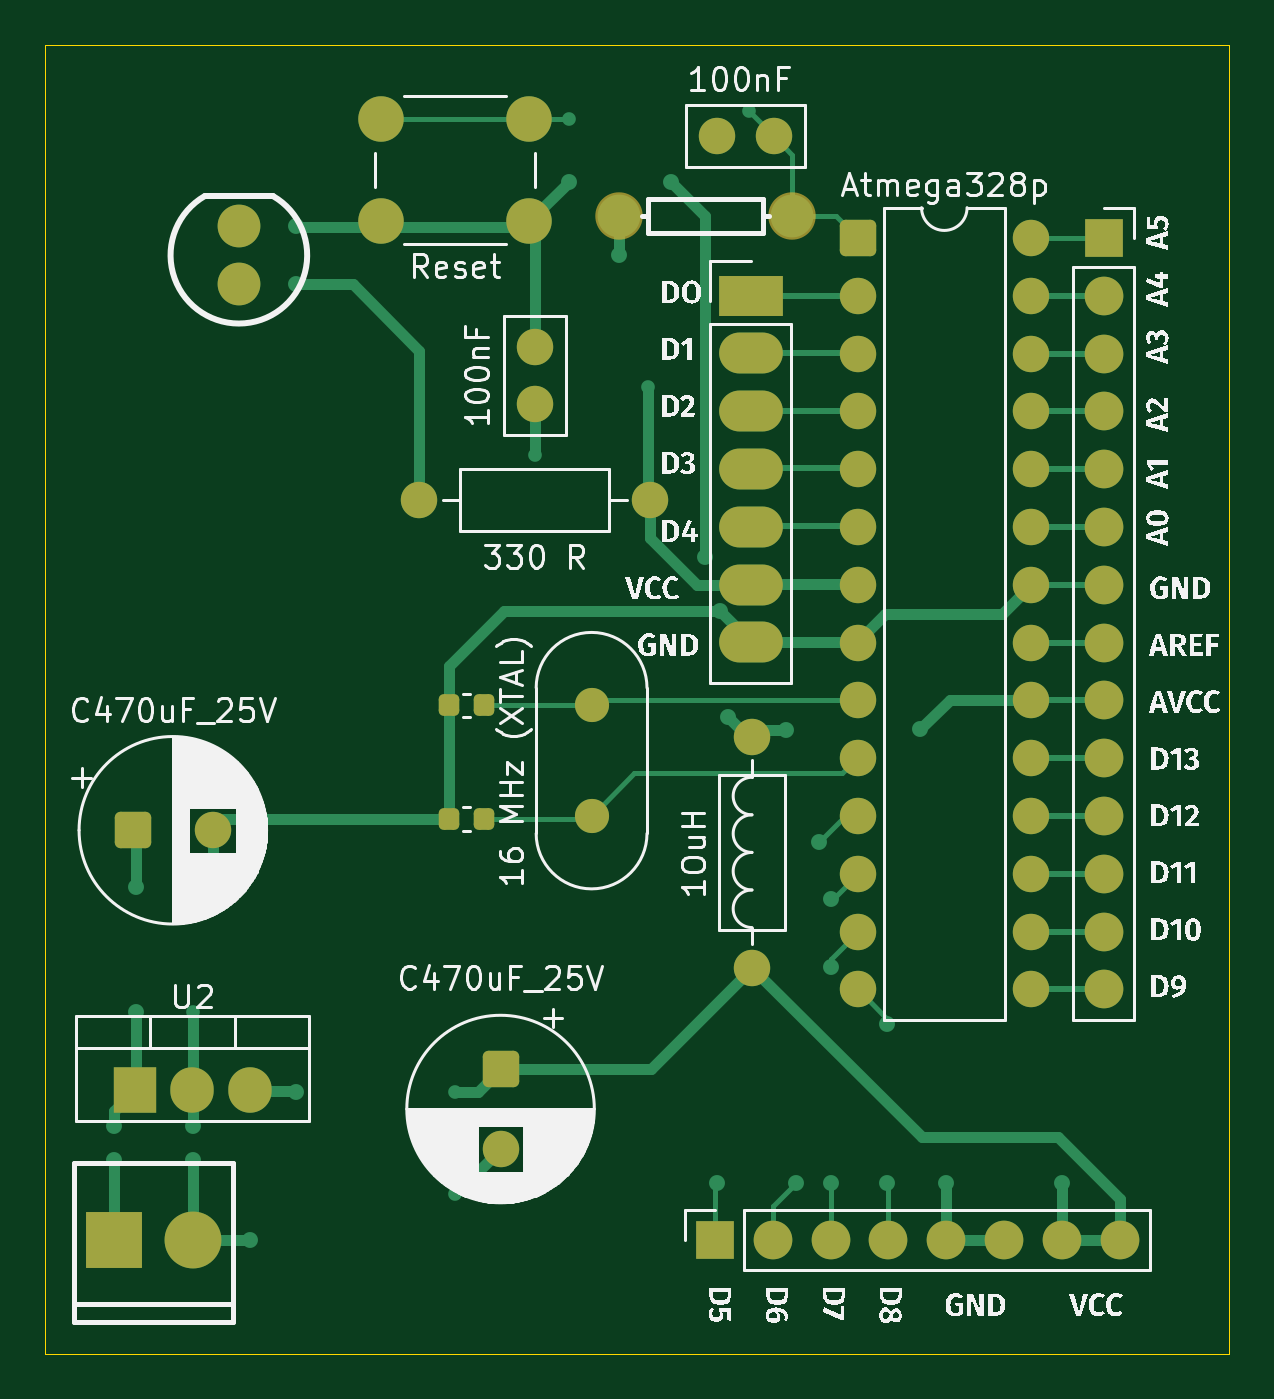
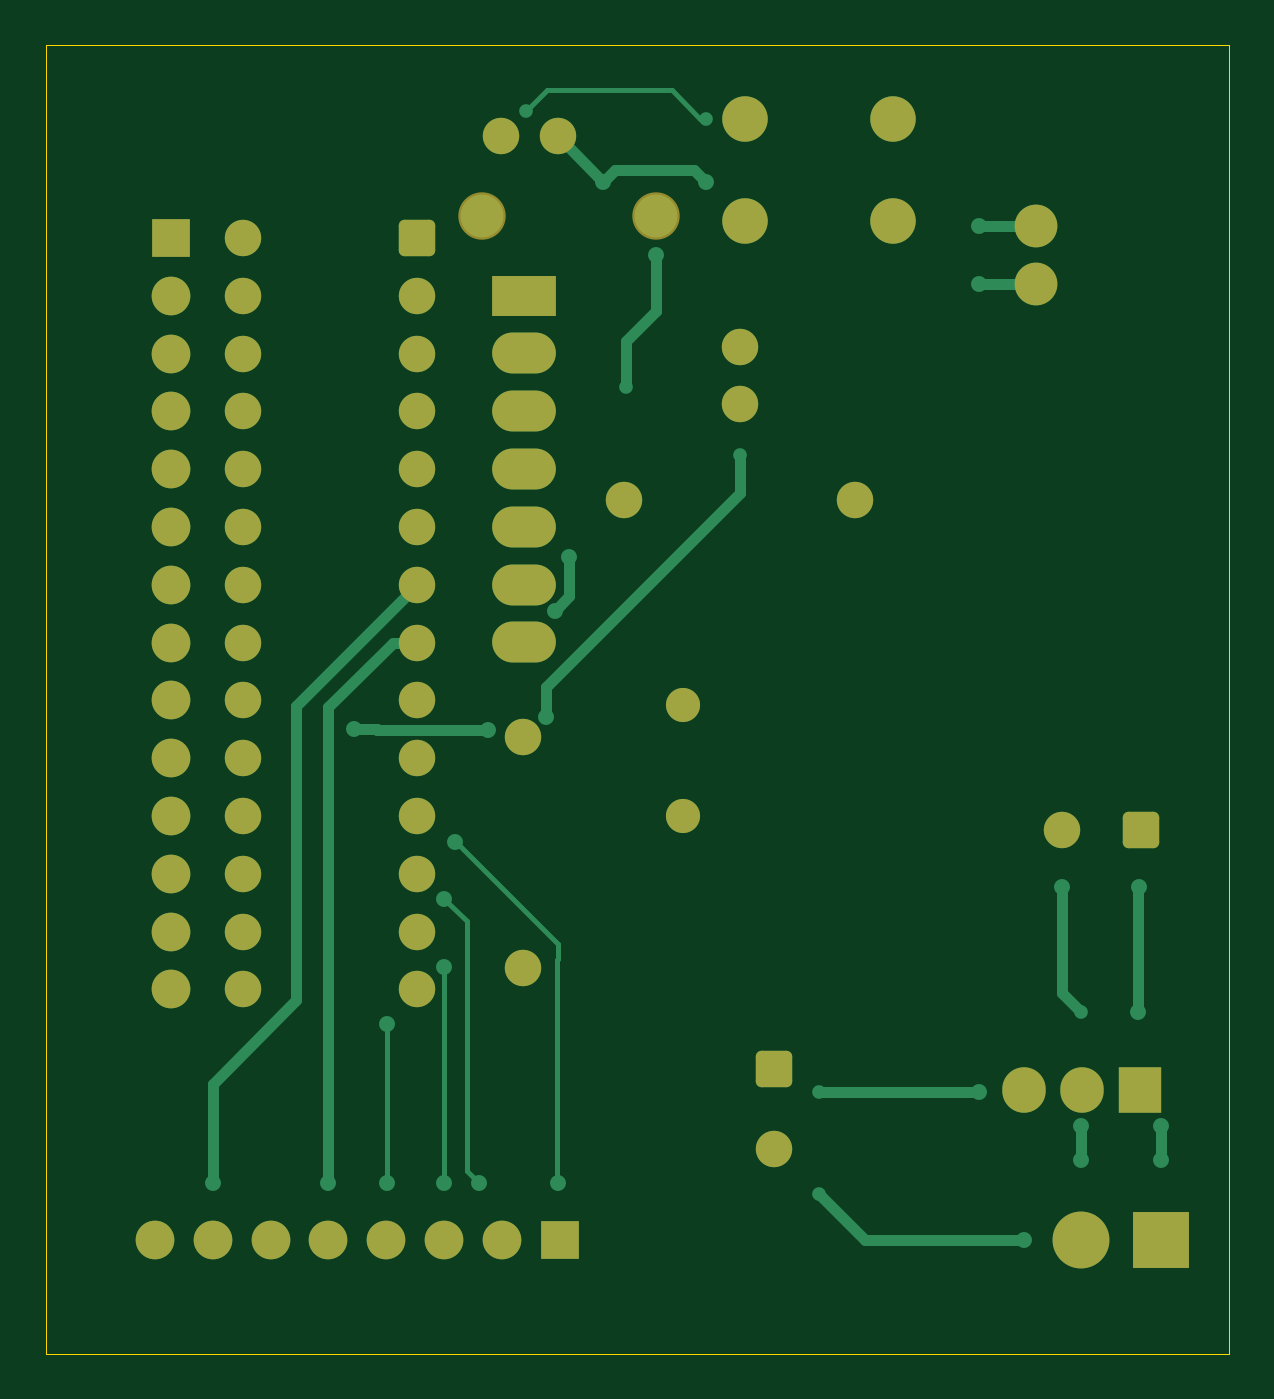
Circuit board: 10 layer files. Board 52.0 x 57.5 mm.
- bottom_copper: ArduCore-B_Cu.gbr (11545 bytes)
- bottom_mask: ArduCore-B_Mask.gbr (4109 bytes)
- paste: ArduCore-B_Paste.gbr (467 bytes)
- bottom_silk: ArduCore-B_Silkscreen.gbr (468 bytes)
- outline: ArduCore-Edge_Cuts.gbr (624 bytes)
- top_copper: ArduCore-F_Cu.gbr (17421 bytes)
- top_mask: ArduCore-F_Mask.gbr (4468 bytes)
- paste: ArduCore-F_Paste.gbr (1366 bytes)
- top_silk: ArduCore-F_Silkscreen.gbr (120077 bytes)
- drill: ArduCore-NPTH.drl (278 bytes)

=== bottom_copper: ArduCore-B_Cu.gbr (11545 bytes, source omitted) ===
=== bottom_mask: ArduCore-B_Mask.gbr ===
%TF.GenerationSoftware,KiCad,Pcbnew,10.0.6-1.fc44*%
%TF.CreationDate,2026-09-20T00:44:00+05:30*%
%TF.ProjectId,ArduCore,41726475-436f-4726-952e-6b696361645f,rev?*%
%TF.SameCoordinates,Original*%
%TF.FileFunction,Soldermask,Bot*%
%TF.FilePolarity,Negative*%
%FSLAX46Y46*%
G04 Gerber Fmt 4.6, Leading zero omitted, Abs format (unit mm)*
G04 Created by KiCad (PCBNEW 10.0.6-1.fc44) date 2026-09-20 00:44:00*
%MOMM*%
%LPD*%
G01*
G04 APERTURE LIST*
G04 Aperture macros list*
%AMRoundRect*
0 Rectangle with rounded corners*
0 $1 Rounding radius*
0 $2 $3 $4 $5 $6 $7 $8 $9 X,Y pos of 4 corners*
0 Add a 4 corners polygon primitive as box body*
4,1,4,$2,$3,$4,$5,$6,$7,$8,$9,$2,$3,0*
0 Add four circle primitives for the rounded corners*
1,1,$1+$1,$2,$3*
1,1,$1+$1,$4,$5*
1,1,$1+$1,$6,$7*
1,1,$1+$1,$8,$9*
0 Add four rect primitives between the rounded corners*
20,1,$1+$1,$2,$3,$4,$5,0*
20,1,$1+$1,$4,$5,$6,$7,0*
20,1,$1+$1,$6,$7,$8,$9,0*
20,1,$1+$1,$8,$9,$2,$3,0*%
G04 Aperture macros list end*
%ADD10RoundRect,0.250000X-0.550000X0.550000X-0.550000X-0.550000X0.550000X-0.550000X0.550000X0.550000X0*%
%ADD11C,1.600000*%
%ADD12O,1.600000X1.600000*%
%ADD13C,1.879600*%
%ADD14RoundRect,0.250000X-0.550000X-0.550000X0.550000X-0.550000X0.550000X0.550000X-0.550000X0.550000X0*%
%ADD15R,2.800000X1.800000*%
%ADD16O,2.800000X1.800000*%
%ADD17C,2.082800*%
%ADD18C,1.500000*%
%ADD19C,2.000000*%
%ADD20R,1.700000X1.700000*%
%ADD21C,1.700000*%
%ADD22R,2.500000X2.500000*%
%ADD23C,2.500000*%
%ADD24R,1.905000X2.000000*%
%ADD25O,1.905000X2.000000*%
G04 APERTURE END LIST*
D10*
%TO.C,C470uF_25V*%
X209500000Y-108520000D03*
D11*
X209500000Y-112020000D03*
%TD*%
%TO.C,1OuH*%
X220547500Y-104072500D03*
D12*
X220547500Y-93912500D03*
%TD*%
D13*
%TO.C,D1*%
X198000000Y-71480000D03*
X198000000Y-74020000D03*
%TD*%
D14*
%TO.C,C470uF_25V*%
X193347349Y-98020000D03*
D11*
X196847349Y-98020000D03*
%TD*%
D14*
%TO.C,Atmega328p*%
X225190000Y-71990000D03*
D11*
X225190000Y-74530000D03*
X225190000Y-77070000D03*
X225190000Y-79610000D03*
X225190000Y-82150000D03*
X225190000Y-84690000D03*
X225190000Y-87230000D03*
X225190000Y-89770000D03*
X225190000Y-92310000D03*
X225190000Y-94850000D03*
X225190000Y-97390000D03*
X225190000Y-99930000D03*
X225190000Y-102470000D03*
X225190000Y-105010000D03*
X232810000Y-105010000D03*
X232810000Y-102470000D03*
X232810000Y-99930000D03*
X232810000Y-97390000D03*
X232810000Y-94850000D03*
X232810000Y-92310000D03*
X232810000Y-89770000D03*
X232810000Y-87230000D03*
X232810000Y-84690000D03*
X232810000Y-82150000D03*
X232810000Y-79610000D03*
X232810000Y-77070000D03*
X232810000Y-74530000D03*
X232810000Y-71990000D03*
%TD*%
%TO.C,100nF*%
X211000000Y-79270000D03*
X211000000Y-76770000D03*
%TD*%
%TO.C,330 R*%
X205920000Y-83520000D03*
X216080000Y-83520000D03*
%TD*%
D15*
%TO.C,J1*%
X220500000Y-74520000D03*
D16*
X220500000Y-77060000D03*
X220500000Y-79600000D03*
X220500000Y-82140000D03*
X220500000Y-84680000D03*
X220500000Y-87220000D03*
X220500000Y-89760000D03*
%TD*%
D17*
%TO.C,R1*%
X214700000Y-71020000D03*
X222320000Y-71020000D03*
%TD*%
D18*
%TO.C,16 MHz (XTAL)*%
X213500000Y-97400000D03*
X213500000Y-92520000D03*
%TD*%
D19*
%TO.C,Reset*%
X210750000Y-71250000D03*
X204250000Y-71250000D03*
X210750000Y-66750000D03*
X204250000Y-66750000D03*
%TD*%
D20*
%TO.C,J3*%
X218920000Y-116020000D03*
D21*
X221460000Y-116020000D03*
X224000000Y-116020000D03*
X226540000Y-116020000D03*
X229080000Y-116020000D03*
X231620000Y-116020000D03*
X234160000Y-116020000D03*
X236700000Y-116020000D03*
%TD*%
D22*
%TO.C,J4*%
X192500000Y-116020000D03*
D23*
X196000000Y-116020000D03*
%TD*%
D24*
%TO.C,U2*%
X193420000Y-109450000D03*
D25*
X195960000Y-109450000D03*
X198500000Y-109450000D03*
%TD*%
D20*
%TO.C,J2*%
X236000000Y-71990000D03*
D21*
X236000000Y-74530000D03*
X236000000Y-77070000D03*
X236000000Y-79610000D03*
X236000000Y-82150000D03*
X236000000Y-84690000D03*
X236000000Y-87230000D03*
X236000000Y-89770000D03*
X236000000Y-92310000D03*
X236000000Y-94850000D03*
X236000000Y-97390000D03*
X236000000Y-99930000D03*
X236000000Y-102470000D03*
X236000000Y-105010000D03*
%TD*%
D11*
%TO.C,100nF*%
X221500000Y-67520000D03*
X219000000Y-67520000D03*
%TD*%
M02*

=== paste: ArduCore-B_Paste.gbr ===
%TF.GenerationSoftware,KiCad,Pcbnew,10.0.6-1.fc44*%
%TF.CreationDate,2026-09-20T00:44:00+05:30*%
%TF.ProjectId,ArduCore,41726475-436f-4726-952e-6b696361645f,rev?*%
%TF.SameCoordinates,Original*%
%TF.FileFunction,Paste,Bot*%
%TF.FilePolarity,Positive*%
%FSLAX46Y46*%
G04 Gerber Fmt 4.6, Leading zero omitted, Abs format (unit mm)*
G04 Created by KiCad (PCBNEW 10.0.6-1.fc44) date 2026-09-20 00:44:00*
%MOMM*%
%LPD*%
G01*
G04 APERTURE LIST*
G04 APERTURE END LIST*
M02*

=== bottom_silk: ArduCore-B_Silkscreen.gbr ===
%TF.GenerationSoftware,KiCad,Pcbnew,10.0.6-1.fc44*%
%TF.CreationDate,2026-09-20T00:44:00+05:30*%
%TF.ProjectId,ArduCore,41726475-436f-4726-952e-6b696361645f,rev?*%
%TF.SameCoordinates,Original*%
%TF.FileFunction,Legend,Bot*%
%TF.FilePolarity,Positive*%
%FSLAX46Y46*%
G04 Gerber Fmt 4.6, Leading zero omitted, Abs format (unit mm)*
G04 Created by KiCad (PCBNEW 10.0.6-1.fc44) date 2026-09-20 00:44:00*
%MOMM*%
%LPD*%
G01*
G04 APERTURE LIST*
G04 APERTURE END LIST*
M02*

=== outline: ArduCore-Edge_Cuts.gbr ===
%TF.GenerationSoftware,KiCad,Pcbnew,10.0.6-1.fc44*%
%TF.CreationDate,2026-09-20T00:44:00+05:30*%
%TF.ProjectId,ArduCore,41726475-436f-4726-952e-6b696361645f,rev?*%
%TF.SameCoordinates,Original*%
%TF.FileFunction,Profile,NP*%
%FSLAX46Y46*%
G04 Gerber Fmt 4.6, Leading zero omitted, Abs format (unit mm)*
G04 Created by KiCad (PCBNEW 10.0.6-1.fc44) date 2026-09-20 00:44:00*
%MOMM*%
%LPD*%
G01*
G04 APERTURE LIST*
%TA.AperFunction,Profile*%
%ADD10C,0.050000*%
%TD*%
G04 APERTURE END LIST*
D10*
X189500000Y-63520000D02*
X241500000Y-63520000D01*
X241500000Y-121020000D01*
X189500000Y-121020000D01*
X189500000Y-63520000D01*
M02*

=== top_copper: ArduCore-F_Cu.gbr (17421 bytes, source omitted) ===
=== top_mask: ArduCore-F_Mask.gbr ===
%TF.GenerationSoftware,KiCad,Pcbnew,10.0.6-1.fc44*%
%TF.CreationDate,2026-09-20T00:44:00+05:30*%
%TF.ProjectId,ArduCore,41726475-436f-4726-952e-6b696361645f,rev?*%
%TF.SameCoordinates,Original*%
%TF.FileFunction,Soldermask,Top*%
%TF.FilePolarity,Negative*%
%FSLAX46Y46*%
G04 Gerber Fmt 4.6, Leading zero omitted, Abs format (unit mm)*
G04 Created by KiCad (PCBNEW 10.0.6-1.fc44) date 2026-09-20 00:44:00*
%MOMM*%
%LPD*%
G01*
G04 APERTURE LIST*
G04 Aperture macros list*
%AMRoundRect*
0 Rectangle with rounded corners*
0 $1 Rounding radius*
0 $2 $3 $4 $5 $6 $7 $8 $9 X,Y pos of 4 corners*
0 Add a 4 corners polygon primitive as box body*
4,1,4,$2,$3,$4,$5,$6,$7,$8,$9,$2,$3,0*
0 Add four circle primitives for the rounded corners*
1,1,$1+$1,$2,$3*
1,1,$1+$1,$4,$5*
1,1,$1+$1,$6,$7*
1,1,$1+$1,$8,$9*
0 Add four rect primitives between the rounded corners*
20,1,$1+$1,$2,$3,$4,$5,0*
20,1,$1+$1,$4,$5,$6,$7,0*
20,1,$1+$1,$6,$7,$8,$9,0*
20,1,$1+$1,$8,$9,$2,$3,0*%
G04 Aperture macros list end*
%ADD10RoundRect,0.250000X-0.550000X0.550000X-0.550000X-0.550000X0.550000X-0.550000X0.550000X0.550000X0*%
%ADD11C,1.600000*%
%ADD12O,1.600000X1.600000*%
%ADD13C,1.879600*%
%ADD14RoundRect,0.225000X0.225000X0.250000X-0.225000X0.250000X-0.225000X-0.250000X0.225000X-0.250000X0*%
%ADD15RoundRect,0.250000X-0.550000X-0.550000X0.550000X-0.550000X0.550000X0.550000X-0.550000X0.550000X0*%
%ADD16RoundRect,0.225000X-0.225000X-0.250000X0.225000X-0.250000X0.225000X0.250000X-0.225000X0.250000X0*%
%ADD17R,2.800000X1.800000*%
%ADD18O,2.800000X1.800000*%
%ADD19C,2.082800*%
%ADD20C,1.500000*%
%ADD21C,2.000000*%
%ADD22R,1.700000X1.700000*%
%ADD23C,1.700000*%
%ADD24R,2.500000X2.500000*%
%ADD25C,2.500000*%
%ADD26R,1.905000X2.000000*%
%ADD27O,1.905000X2.000000*%
G04 APERTURE END LIST*
D10*
%TO.C,C470uF_25V*%
X209500000Y-108520000D03*
D11*
X209500000Y-112020000D03*
%TD*%
%TO.C,1OuH*%
X220547500Y-104072500D03*
D12*
X220547500Y-93912500D03*
%TD*%
D13*
%TO.C,D1*%
X198000000Y-71480000D03*
X198000000Y-74020000D03*
%TD*%
D14*
%TO.C,C4*%
X208775000Y-92520000D03*
X207225000Y-92520000D03*
%TD*%
D15*
%TO.C,C470uF_25V*%
X193347349Y-98020000D03*
D11*
X196847349Y-98020000D03*
%TD*%
D15*
%TO.C,Atmega328p*%
X225190000Y-71990000D03*
D11*
X225190000Y-74530000D03*
X225190000Y-77070000D03*
X225190000Y-79610000D03*
X225190000Y-82150000D03*
X225190000Y-84690000D03*
X225190000Y-87230000D03*
X225190000Y-89770000D03*
X225190000Y-92310000D03*
X225190000Y-94850000D03*
X225190000Y-97390000D03*
X225190000Y-99930000D03*
X225190000Y-102470000D03*
X225190000Y-105010000D03*
X232810000Y-105010000D03*
X232810000Y-102470000D03*
X232810000Y-99930000D03*
X232810000Y-97390000D03*
X232810000Y-94850000D03*
X232810000Y-92310000D03*
X232810000Y-89770000D03*
X232810000Y-87230000D03*
X232810000Y-84690000D03*
X232810000Y-82150000D03*
X232810000Y-79610000D03*
X232810000Y-77070000D03*
X232810000Y-74530000D03*
X232810000Y-71990000D03*
%TD*%
%TO.C,100nF*%
X211000000Y-79270000D03*
X211000000Y-76770000D03*
%TD*%
D16*
%TO.C,C3*%
X207225000Y-97520000D03*
X208775000Y-97520000D03*
%TD*%
D11*
%TO.C,330 R*%
X205920000Y-83520000D03*
X216080000Y-83520000D03*
%TD*%
D17*
%TO.C,J1*%
X220500000Y-74520000D03*
D18*
X220500000Y-77060000D03*
X220500000Y-79600000D03*
X220500000Y-82140000D03*
X220500000Y-84680000D03*
X220500000Y-87220000D03*
X220500000Y-89760000D03*
%TD*%
D19*
%TO.C,R1*%
X214700000Y-71020000D03*
X222320000Y-71020000D03*
%TD*%
D20*
%TO.C,16 MHz (XTAL)*%
X213500000Y-97400000D03*
X213500000Y-92520000D03*
%TD*%
D21*
%TO.C,Reset*%
X210750000Y-71250000D03*
X204250000Y-71250000D03*
X210750000Y-66750000D03*
X204250000Y-66750000D03*
%TD*%
D22*
%TO.C,J3*%
X218920000Y-116020000D03*
D23*
X221460000Y-116020000D03*
X224000000Y-116020000D03*
X226540000Y-116020000D03*
X229080000Y-116020000D03*
X231620000Y-116020000D03*
X234160000Y-116020000D03*
X236700000Y-116020000D03*
%TD*%
D24*
%TO.C,J4*%
X192500000Y-116020000D03*
D25*
X196000000Y-116020000D03*
%TD*%
D26*
%TO.C,U2*%
X193420000Y-109450000D03*
D27*
X195960000Y-109450000D03*
X198500000Y-109450000D03*
%TD*%
D22*
%TO.C,J2*%
X236000000Y-71990000D03*
D23*
X236000000Y-74530000D03*
X236000000Y-77070000D03*
X236000000Y-79610000D03*
X236000000Y-82150000D03*
X236000000Y-84690000D03*
X236000000Y-87230000D03*
X236000000Y-89770000D03*
X236000000Y-92310000D03*
X236000000Y-94850000D03*
X236000000Y-97390000D03*
X236000000Y-99930000D03*
X236000000Y-102470000D03*
X236000000Y-105010000D03*
%TD*%
D11*
%TO.C,100nF*%
X221500000Y-67520000D03*
X219000000Y-67520000D03*
%TD*%
M02*

=== paste: ArduCore-F_Paste.gbr (1366 bytes, source withheld) ===
=== top_silk: ArduCore-F_Silkscreen.gbr (120077 bytes, source omitted) ===
=== drill: ArduCore-NPTH.drl ===
M48
; DRILL file KiCad 10.0.6-1.fc44 date 2026-09-20T00:43:53
; FORMAT={-:-/ absolute / metric / decimal}
; #@! TF.CreationDate,2026-09-20T00:43:53+05:30
; #@! TF.GenerationSoftware,Kicad,Pcbnew,10.0.6-1.fc44
; #@! TF.FileFunction,NonPlated,1,2,NPTH
FMAT,2
METRIC
%
G90
G05
M30
